Run: headless pygame with SDL's dummy video driver; simulated clock (each Clock.tick advances the game by its frame time, no real sleeping); random seed 0; keys injected as events and as key.get_pressed() state; no mouse input.
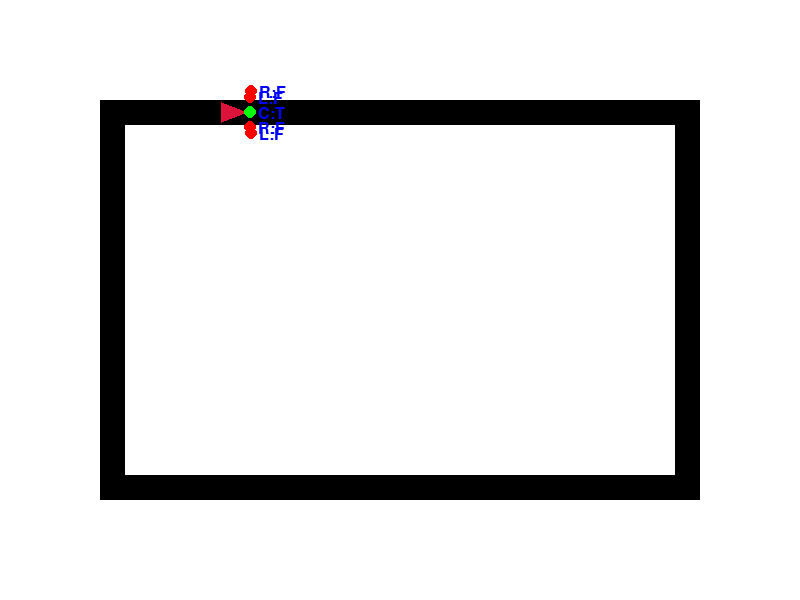
Frame 1 of 4 · flips 1–60 · no input
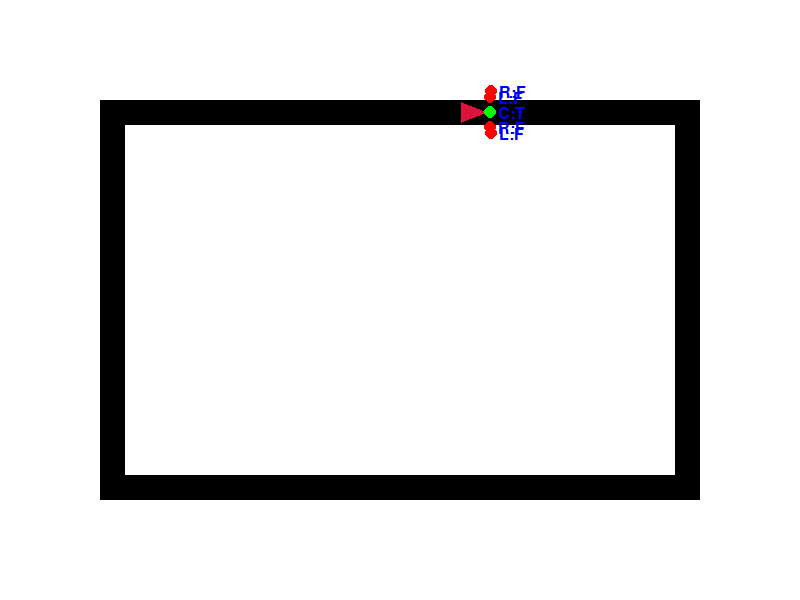
Frame 2 of 4 · flips 61–180 · tapped SPACE, RETURN · held RIGHT (→), D
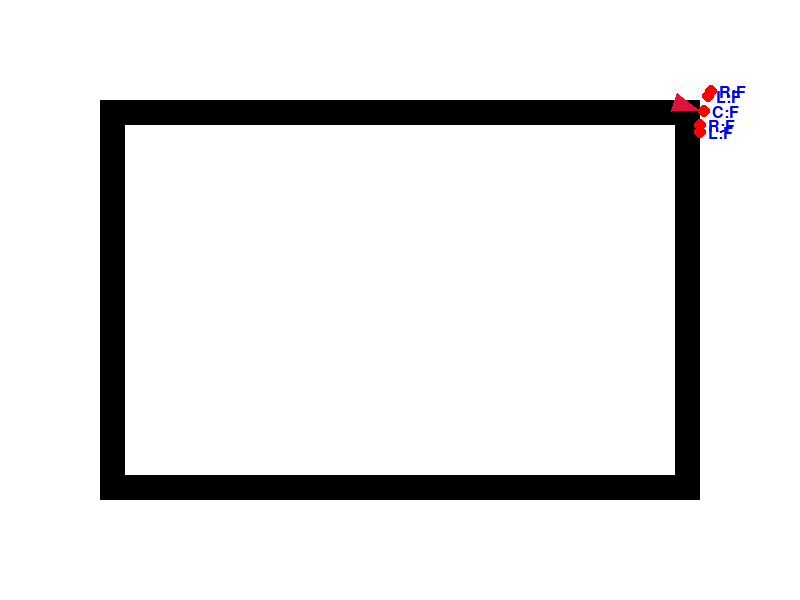
Frame 3 of 4 · flips 181–300 · held DOWN (↓), S
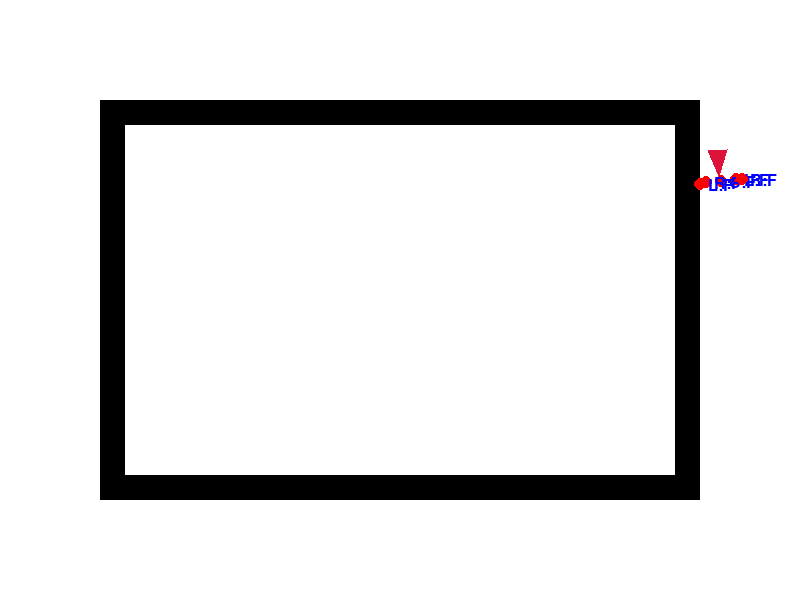
Frame 4 of 4 · flips 301–420 · held LEFT (←), A, UP (↑), W

The pygame program that drew these frames:

import pygame
import math

pygame.init()

# --- Simulation Parameters ---
WIDTH, HEIGHT = 800, 600
WIN = pygame.display.set_mode((WIDTH, HEIGHT))
pygame.display.set_caption("Line-Following Robot (Fresh Start)")
clock = pygame.time.Clock()
FPS = 60

# --- Colors ---
WHITE = (255, 255, 255)
BLACK = (0, 0, 0) # Our line color
ROBOT_COLOR = (220, 20, 60) # Crimson
SENSOR_COLOR_ACTIVE = (0, 255, 0) # Green when on line
SENSOR_COLOR_PASSIVE = (255, 0, 0) # Red when off line
DEBUG_TEXT_COLOR = (0, 0, 255) # Blue for debug text

# --- Robot Properties ---
# Initial position: Center of the robot on the track's starting point
# The track is a 25px thick black line.
# Outer rect starts at (100, 100), so black line is between 100 and 125 for X and Y in the corner.
# Let's place the robot such that its central sensor is roughly in the middle of the line (100 + 25/2 = 112.5)
# If the sensor is sensor_forward_distance ahead of robot_pos, then robot_pos should be
# 112.5 - sensor_forward_distance.
robot_radius = 15 # A bit larger for visibility
sensor_forward_distance = 20 # Distance of sensors from robot's center (forward)
sensor_lateral_offset = 15 # Distance of left/right sensors from center sensor (sideways)

robot_pos = [100 + (25 / 2), 100 + (25 / 2)] # Start in the center of the top-left corner line
robot_angle = 0 # Robot starts facing right (along the top line segment)

BASE_ROBOT_SPEED = 2 # Initial speed, can be adjusted
TURN_RATE = 2 # Degrees per step when turning

# --- Line Following Control Constants (PID-like) ---
# These weights determine how strongly the robot turns based on which sensors are active.
# Negative weights for left turns, positive for right turns.
# Center sensor (0) means no immediate turn needed.
SENSOR_WEIGHTS = {
    'left_forward': -3.0,
    'left': -2.0,
    'center': 0.0,
    'right': 2.0,
    'right_forward': 3.0,
}

# --- Robot Modes and Lost Line Logic ---
ROBOT_MODE = "FOLLOW_LINE"
LOST_LINE_COUNTER = 0
MAX_LOST_TIME_FRAMES = 120 # How many frames (2 seconds at 60 FPS) before stopping search

# --- Fonts for Debugging ---
font = pygame.font.Font(None, 24)

# --- Functions ---

def draw_track():
    """Draws the black track on a white background."""
    track_thickness = 25
    outer_rect = pygame.Rect(100, 100, 600, 400) # Outer boundary of the track
    inner_rect = pygame.Rect(
        100 + track_thickness,
        100 + track_thickness,
        600 - (2 * track_thickness),
        400 - (2 * track_thickness)
    )
    pygame.draw.rect(WIN, BLACK, outer_rect) # Draw outer black rectangle
    pygame.draw.rect(WIN, WHITE, inner_rect) # Draw inner white rectangle, creating the track

def draw_robot(x, y, angle):
    """Draws the robot as a triangle."""
    # Front point
    point1 = (x + math.cos(math.radians(angle)) * robot_radius,
              y + math.sin(math.radians(angle)) * robot_radius)
    # Rear-left point
    point2 = (x + math.cos(math.radians(angle + 140)) * robot_radius,
              y + math.sin(math.radians(angle + 140)) * robot_radius)
    # Rear-right point
    point3 = (x + math.cos(math.radians(angle - 140)) * robot_radius,
              y + math.sin(math.radians(angle - 140)) * robot_radius)
    pygame.draw.polygon(WIN, ROBOT_COLOR, [point1, point2, point3])

def get_pixel_color(x, y):
    """Safely gets the color of a pixel at (x, y) on the screen."""
    # Ensure coordinates are within screen bounds
    if 0 <= int(x) < WIDTH and 0 <= int(y) < HEIGHT:
        return WIN.get_at((int(x), int(y)))[:3] # Return RGB tuple
    else:
        # If sensor is outside screen, assume it's off the line (e.g., white background)
        return WHITE

def is_on_line(color, line_color=BLACK, tolerance=80): # Increased tolerance
    """Checks if a given color is close enough to the line color."""
    # Calculate absolute difference for each color component
    r_diff = abs(color[0] - line_color[0])
    g_diff = abs(color[1] - line_color[1])
    b_diff = abs(color[2] - line_color[2])
    # If all differences are within tolerance, it's considered on the line
    return (r_diff < tolerance) and (g_diff < tolerance) and (b_diff < tolerance)

def calculate_sensor_positions(robot_x, robot_y, robot_angle):
    """Calculates the world coordinates for each sensor."""
    sensors = {}
    
    # Calculate center sensor position (forward from robot center)
    sensors['center'] = (robot_x + math.cos(math.radians(robot_angle)) * sensor_forward_distance,
                         robot_y + math.sin(math.radians(robot_angle)) * sensor_forward_distance)

    # Calculate left sensor position (forward and left from robot center)
    sensors['left'] = (sensors['center'][0] + math.cos(math.radians(robot_angle - 90)) * sensor_lateral_offset,
                       sensors['center'][1] + math.sin(math.radians(robot_angle - 90)) * sensor_lateral_offset)

    # Calculate right sensor position (forward and right from robot center)
    sensors['right'] = (sensors['center'][0] + math.cos(math.radians(robot_angle + 90)) * sensor_lateral_offset,
                        sensors['center'][1] + math.sin(math.radians(robot_angle + 90)) * sensor_lateral_offset)
    
    # Calculate left_forward sensor position (more forward and angled left)
    sensors['left_forward'] = (robot_x + math.cos(math.radians(robot_angle + 45)) * sensor_forward_distance * 1.5,
                               robot_y + math.sin(math.radians(robot_angle + 45)) * sensor_forward_distance * 1.5)

    # Calculate right_forward sensor position (more forward and angled right)
    sensors['right_forward'] = (robot_x + math.cos(math.radians(robot_angle - 45)) * sensor_forward_distance * 1.5,
                                robot_y + math.sin(math.radians(robot_angle - 45)) * sensor_forward_distance * 1.5)
    
    return sensors

def sense_line(sensor_positions):
    """Reads the state (on/off line) for all sensors."""
    states = {}
    for name, pos in sensor_positions.items():
        color = get_pixel_color(pos[0], pos[1])
        states[name] = is_on_line(color)
    return states

def draw_sensors_debug(sensor_data):
    """Draws sensor circles and their states for debugging."""
    sensor_radius = 6
    for name, (pos, active) in sensor_data.items():
        color = SENSOR_COLOR_ACTIVE if active else SENSOR_COLOR_PASSIVE
        pygame.draw.circle(WIN, color, (int(pos[0]), int(pos[1])), sensor_radius)

        text_surface = font.render(f"{name[0].upper()}:{'T' if active else 'F'}", True, DEBUG_TEXT_COLOR)
        WIN.blit(text_surface, (int(pos[0]) + sensor_radius + 2, int(pos[1]) - sensor_radius))

def decide_robot_action(sensor_states):
    """Determines robot's turn and speed based on sensor readings."""
    global ROBOT_MODE, LOST_LINE_COUNTER

    turn_angle = 0
    current_speed = BASE_ROBOT_SPEED
    
    # Check if any sensor is on the line
    any_sensor_on_line = any(sensor_states.values())

    if ROBOT_MODE == "FOLLOW_LINE":
        if not any_sensor_on_line:
            # All sensors off line, means we've lost it
            ROBOT_MODE = "LOST_LINE_SEARCH"
            LOST_LINE_COUNTER = 0 # Reset counter when entering search mode
            current_speed = 0 # Stop movement during search
            print("MODE: Lost line from FOLLOW_LINE, entering search.")
        elif sensor_states['center']:
            # Center sensor is on line, apply proportional control
            # Sum of weighted sensor states to calculate steering error
            steering_error = sum(SENSOR_WEIGHTS[s] for s in sensor_states if sensor_states[s])
            turn_angle = steering_error * TURN_RATE # Scale by TURN_RATE
            
            # Clamp turn_angle to prevent excessively sharp turns
            turn_angle = max(-TURN_RATE * 3, min(TURN_RATE * 3, turn_angle))
            LOST_LINE_COUNTER = 0 # Reset counter if line found
        else:
            # Center sensor is off, but others might be on. Prioritize getting center back.
            if sensor_states['left'] and not sensor_states['right']:
                turn_angle = -TURN_RATE * 1.5 # Turn harder left
            elif sensor_states['right'] and not sensor_states['left']:
                turn_angle = TURN_RATE * 1.5 # Turn harder right
            elif sensor_states['left_forward'] and not sensor_states['right_forward']:
                # Approaching a left corner/sharp bend
                turn_angle = -TURN_RATE * 2 # Even harder left
            elif sensor_states['right_forward'] and not sensor_states['left_forward']:
                # Approaching a right corner/sharp bend
                turn_angle = TURN_RATE * 2 # Even harder right
            else:
                # If only side sensors are on, or a mix, still try to use weighted average
                steering_error = sum(SENSOR_WEIGHTS[s] for s in sensor_states if sensor_states[s])
                turn_angle = steering_error * TURN_RATE
                turn_angle = max(-TURN_RATE * 3, min(TURN_RATE * 3, turn_angle))
            LOST_LINE_COUNTER = 0


    elif ROBOT_MODE == "LOST_LINE_SEARCH":
        current_speed = 0 # No forward movement during search
        LOST_LINE_COUNTER += 1

        # Oscillate left and right to find the line
        # Turns right for first half of MAX_LOST_TIME_FRAMES_for_oscillation, then left for second half
        # Let's make it more of a continuous sweep
        if LOST_LINE_COUNTER % (MAX_LOST_TIME_FRAMES / 2) < (MAX_LOST_TIME_FRAMES / 4):
            turn_angle = TURN_RATE * 1.5 # Turn one direction
        else:
            turn_angle = -TURN_RATE * 1.5 # Turn the other direction
        
        if any_sensor_on_line:
            ROBOT_MODE = "FOLLOW_LINE"
            LOST_LINE_COUNTER = 0
            print("MODE: Found line during search, resuming FOLLOW_LINE.")
        
        if LOST_LINE_COUNTER > MAX_LOST_TIME_FRAMES:
            # If line isn't found after maximum search time, stop
            print("Lost line for too long, stopping simulation.")
            pygame.quit()
            exit() # Exit the program

    # Debug output
    print(f"Mode: {ROBOT_MODE}, States: {sensor_states}, Turn: {turn_angle:.2f}, Speed: {current_speed:.2f}")
    print("-" * 30)

    return turn_angle, current_speed

# --- Main Simulation Loop ---
running = True
while running:
    for event in pygame.event.get():
        if event.type == pygame.QUIT:
            running = False

    # 1. Clear screen and draw track
    WIN.fill(WHITE)
    draw_track()

    # 2. Get sensor readings
    current_sensor_positions = calculate_sensor_positions(robot_pos[0], robot_pos[1], robot_angle)
    current_sensor_states = sense_line(current_sensor_positions)

    # 3. Decide robot's action (turn and speed)
    turn, speed = decide_robot_action(current_sensor_states)

    # 4. Update robot's position and angle
    robot_angle += turn
    robot_angle %= 360 # Keep angle between 0 and 359

    robot_pos[0] += math.cos(math.radians(robot_angle)) * speed
    robot_pos[1] += math.sin(math.radians(robot_angle)) * speed

    # 5. Keep robot within screen bounds (prevents crashes from get_pixel_color)
    robot_pos[0] = max(0, min(WIDTH - 1, robot_pos[0]))
    robot_pos[1] = max(0, min(HEIGHT - 1, robot_pos[1]))

    # 6. Draw robot and sensors
    draw_robot(robot_pos[0], robot_pos[1], robot_angle)
    # Pass individual sensor positions AND their active state for drawing debug info
    sensor_data_for_drawing = {name: (pos, current_sensor_states[name]) for name, pos in current_sensor_positions.items()}
    draw_sensors_debug(sensor_data_for_drawing)

    # 7. Update display
    pygame.display.flip()

    # 8. Control frame rate
    clock.tick(FPS)

pygame.quit()
